Run: headless pygame with SDL's dummy video driver; simulated clock (each Clock.tick advances the game by its frame time, no real sleeping); random seed 0; keys injected as events and as key.get_pressed() state; no mouse input.
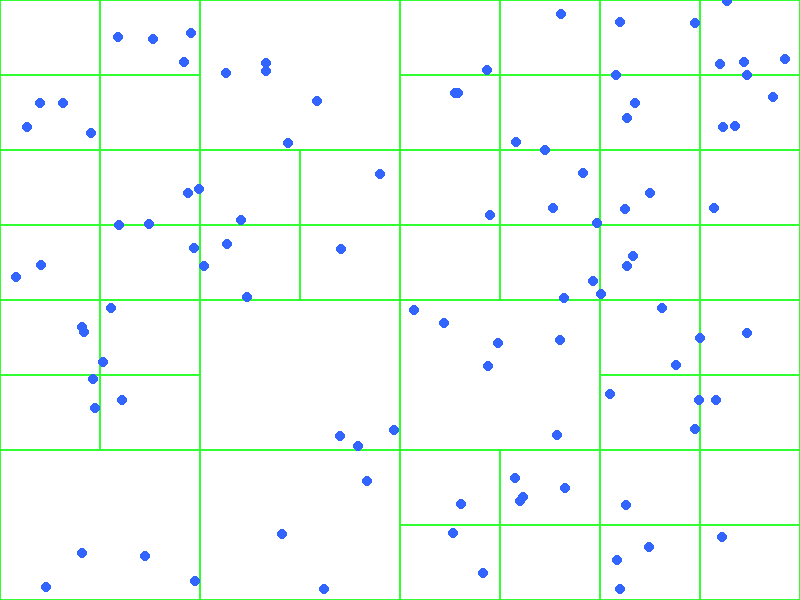
Frame 1 of 4 · flips 1–60 · no input
Frame 2 of 4 · flips 61–180 · tapped SPACE, RETURN · held RIGHT (→), D · screen unchanged from frame 1, image omitted
Frame 3 of 4 · flips 181–300 · held DOWN (↓), S · screen unchanged from frame 2, image omitted
Frame 4 of 4 · flips 301–420 · held LEFT (←), A, UP (↑), W · screen unchanged from frame 3, image omitted

The pygame program that drew these frames:

#quadtree
import pygame
import random
import math

# Configuration
WIDTH, HEIGHT = 800, 600
WHITE = (255, 255, 255)
GRAY = (180, 180, 180)
BLUE = (50, 100, 255)
GREEN = (50, 255, 50)
DRONE_RADIUS = 5

# QuadTree Classes
class Point:
    def __init__(self, x, y, drone=None):
        self.x = x
        self.y = y
        self.drone = drone

class Boundary:
    def __init__(self, x, y, w, h):
        self.x = x
        self.y = y
        self.w = w
        self.h = h

    def contains(self, point):
        return (self.x - self.w <= point.x <= self.x + self.w and
                self.y - self.h <= point.y <= self.y + self.h)

    def intersects(self, range):
        return not (range.x - range.w > self.x + self.w or
                    range.x + range.w < self.x - self.w or
                    range.y - range.h > self.y + self.h or
                    range.y + range.h < self.y - self.h)

class QuadTree:
    def __init__(self, boundary, capacity):
        self.boundary = boundary
        self.capacity = capacity
        self.points = []
        self.divided = False

    def subdivide(self):
        x, y, w, h = self.boundary.x, self.boundary.y, self.boundary.w, self.boundary.h
        self.northeast = QuadTree(Boundary(x + w/2, y - h/2, w/2, h/2), self.capacity)
        self.northwest = QuadTree(Boundary(x - w/2, y - h/2, w/2, h/2), self.capacity)
        self.southeast = QuadTree(Boundary(x + w/2, y + h/2, w/2, h/2), self.capacity)
        self.southwest = QuadTree(Boundary(x - w/2, y + h/2, w/2, h/2), self.capacity)
        self.divided = True

    def insert(self, point):
        if not self.boundary.contains(point):
            return False

        if len(self.points) < self.capacity:
            self.points.append(point)
            return True
        else:
            if not self.divided:
                self.subdivide()

            return (self.northeast.insert(point) or
                    self.northwest.insert(point) or
                    self.southeast.insert(point) or
                    self.southwest.insert(point))

    def draw(self, screen):
        rect = pygame.Rect(self.boundary.x - self.boundary.w, self.boundary.y - self.boundary.h,
                           self.boundary.w * 2, self.boundary.h * 2)
        pygame.draw.rect(screen, GREEN, rect, 1)

        if self.divided:
            self.northeast.draw(screen)
            self.northwest.draw(screen)
            self.southeast.draw(screen)
            self.southwest.draw(screen)

# Main Visualization
def main():
    pygame.init()
    screen = pygame.display.set_mode((WIDTH, HEIGHT))
    pygame.display.set_caption("QuadTree Partition Visualization")
    clock = pygame.time.Clock()

    points = [Point(random.randint(0, WIDTH), random.randint(0, HEIGHT)) for _ in range(100)]
    boundary = Boundary(WIDTH / 2, HEIGHT / 2, WIDTH / 2, HEIGHT / 2)
    qtree = QuadTree(boundary, 4)

    for point in points:
        qtree.insert(point)

    running = True
    while running:
        screen.fill(WHITE)

        for event in pygame.event.get():
            if event.type == pygame.QUIT:
                running = False

        qtree.draw(screen)
        for point in points:
            pygame.draw.circle(screen, BLUE, (int(point.x), int(point.y)), DRONE_RADIUS)

        pygame.display.flip()
        clock.tick(60)

    pygame.quit()

if __name__ == "__main__":
    main()
